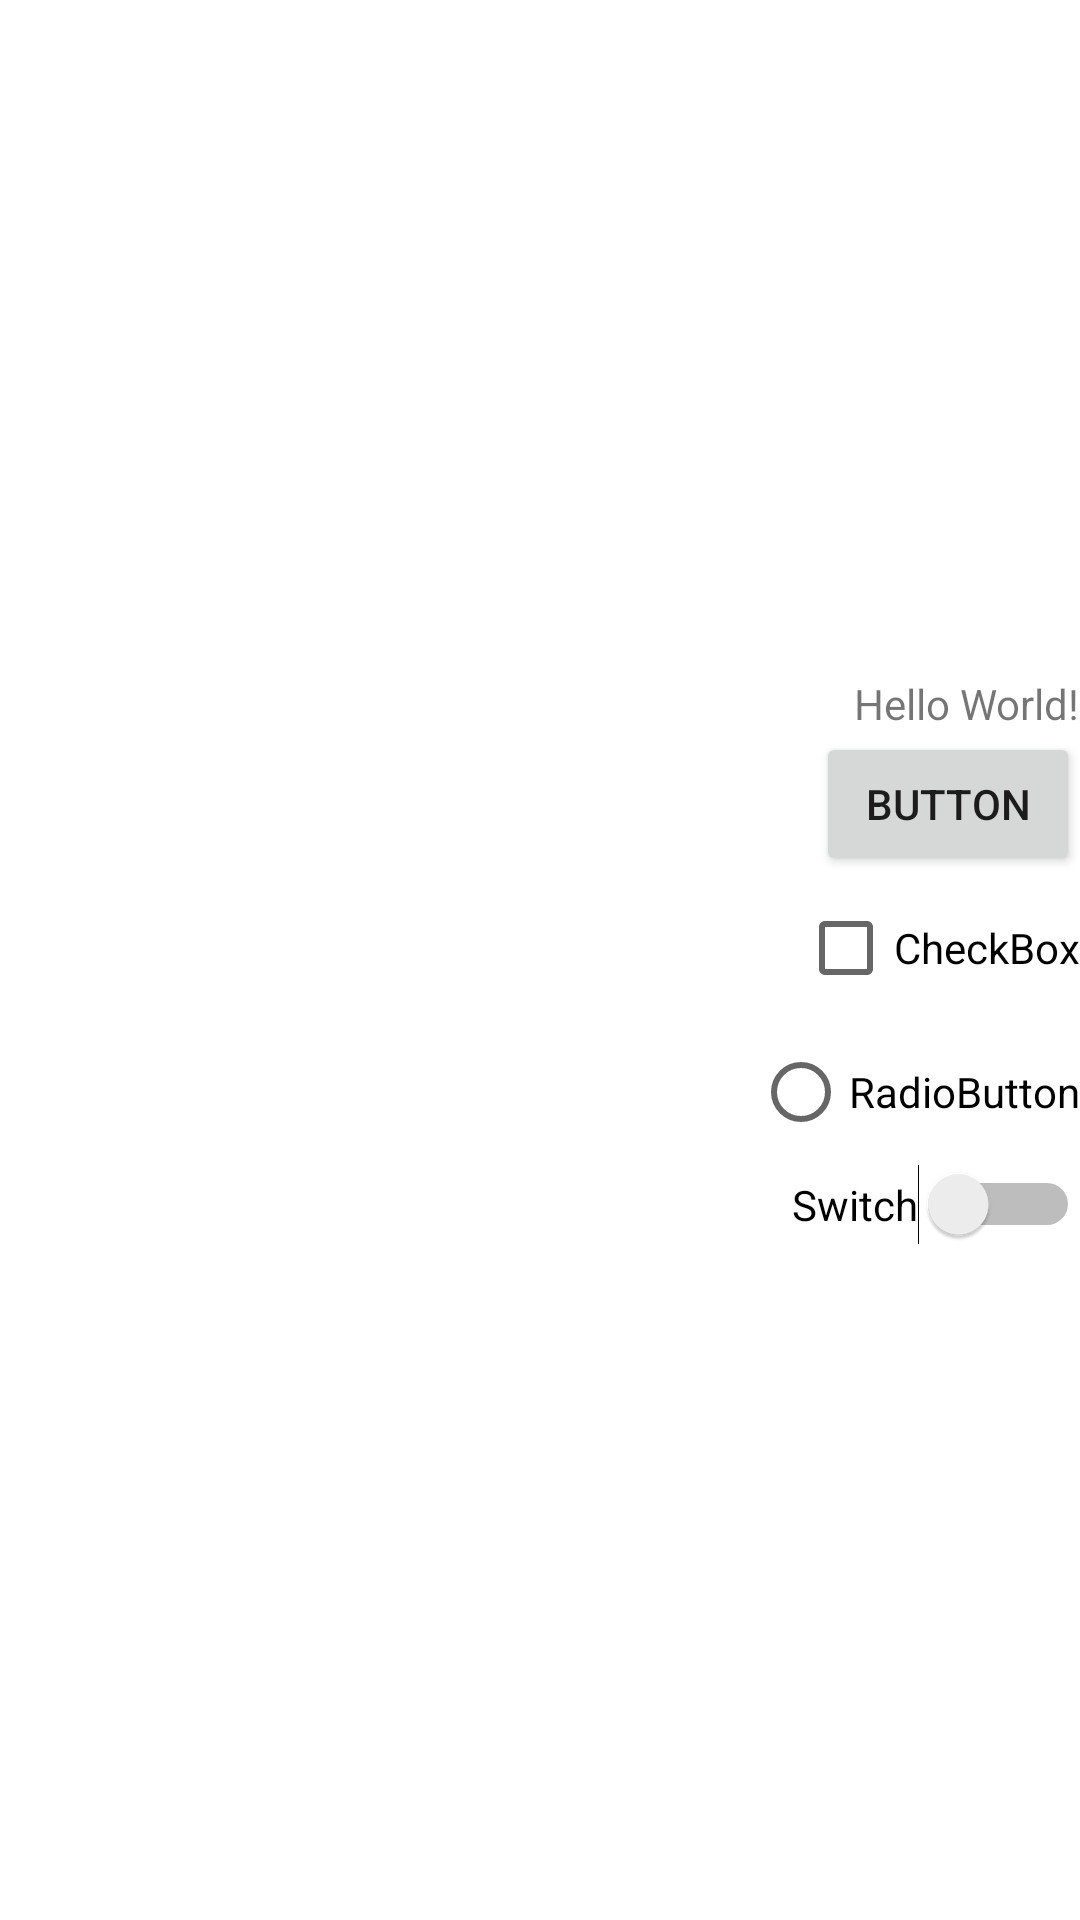

Produce the Android XML layout that renders to this screen, including the resource entries it uses.
<!-- AndroidManifest.xml: application theme Theme.Layouttest1 -->
<!-- res/layout/activity_main.xml -->
<?xml version="1.0" encoding="utf-8"?>
<LinearLayout xmlns:android="http://schemas.android.com/apk/res/android"
    xmlns:app="http://schemas.android.com/apk/res-auto"
    xmlns:tools="http://schemas.android.com/tools"
    android:layout_width="match_parent"
    android:layout_height="match_parent"
    android:orientation="vertical"
    android:gravity="right|center"
    tools:context=".MainActivity">

    <TextView
        android:layout_width="wrap_content"
        android:layout_height="wrap_content"
        android:text="Hello World!"/>

    <Button
        android:layout_width="wrap_content"
        android:layout_height="wrap_content"
        android:text="Button"/>

    <CheckBox
        android:layout_width="wrap_content"
        android:layout_height="wrap_content"
        android:text="CheckBox"/>

    <RadioButton
        android:layout_width="wrap_content"
        android:layout_height="wrap_content"
        android:text="RadioButton"/>

    <Switch
        android:layout_width="wrap_content"
        android:layout_height="wrap_content"
        android:text="Switch"/>

</LinearLayout>
<!-- resources referenced by this layout -->
<resources>
  <style name="Theme.Layouttest1" parent="Theme.MaterialComponents.DayNight.DarkActionBar">
          
          <item name="colorPrimary">@color/purple_500</item>
          <item name="colorPrimaryVariant">@color/purple_700</item>
          <item name="colorOnPrimary">@color/white</item>
          
          <item name="colorSecondary">@color/teal_200</item>
          <item name="colorSecondaryVariant">@color/teal_700</item>
          <item name="colorOnSecondary">@color/black</item>
          
          <item name="android:statusBarColor">?attr/colorPrimaryVariant</item>
          
      </style>
  <!-- not gathered from this repository: default colours our renderer supplied (Android Studio template values) -->
  <color name="purple_500">#FF6200EE</color>
  <color name="purple_700">#FF3700B3</color>
  <color name="teal_200">#FF03DAC5</color>
  <color name="teal_700">#FF018786</color>
  <color name="black">#FF000000</color>
  <color name="white">#FFFFFFFF</color>
</resources>
